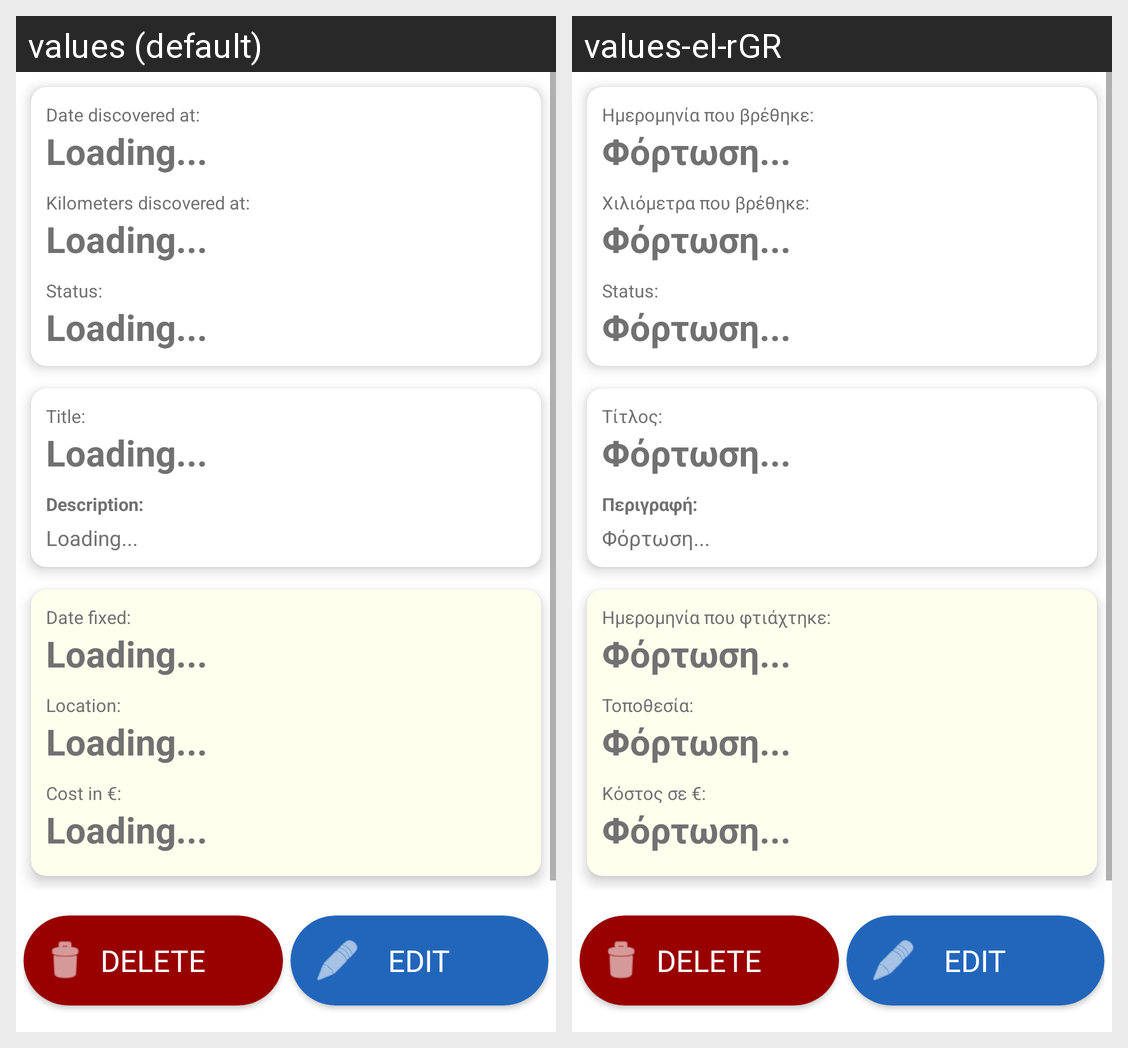

This grid shows one Android layout under two languages. Give, for every string resource on the screen, its name, the default text and each shown locale's text.
Android screen res/layout/activity_display_malfunction.xml rendered under 2 locales, left to right: values (default), values-el-rGR. Device: Nexus 5 (rendered at 1080×1920; each locale shown at half size, 540×960, under a caption strip naming it); theme Theme.BenzinApp.
Strings drawn on this screen, with the default value and each locale's value (text and hints the layout hard-codes, and strings that could not be matched under every locale, appear in the picture but are not listed):

text_view_started
  values: Date discovered at:
  values-el-rGR: Ημερομηνία που βρέθηκε:

loading
  values: Loading...
  values-el-rGR: Φόρτωση...

text_view_at_km
  values: Kilometers discovered at:
  values-el-rGR: Χιλιόμετρα που βρέθηκε:

text_view_title
  values: Title:
  values-el-rGR: Τίτλος:

text_view_description
  values: Description:
  values-el-rGR: Περιγραφή:

text_view_date_ended
  values: Date fixed:
  values-el-rGR: Ημερομηνία που φτιάχτηκε:

text_view_location
  values: Location:
  values-el-rGR: Τοποθεσία:

text_view_cost
  values: Cost in €:
  values-el-rGR: Κόστος σε €:
